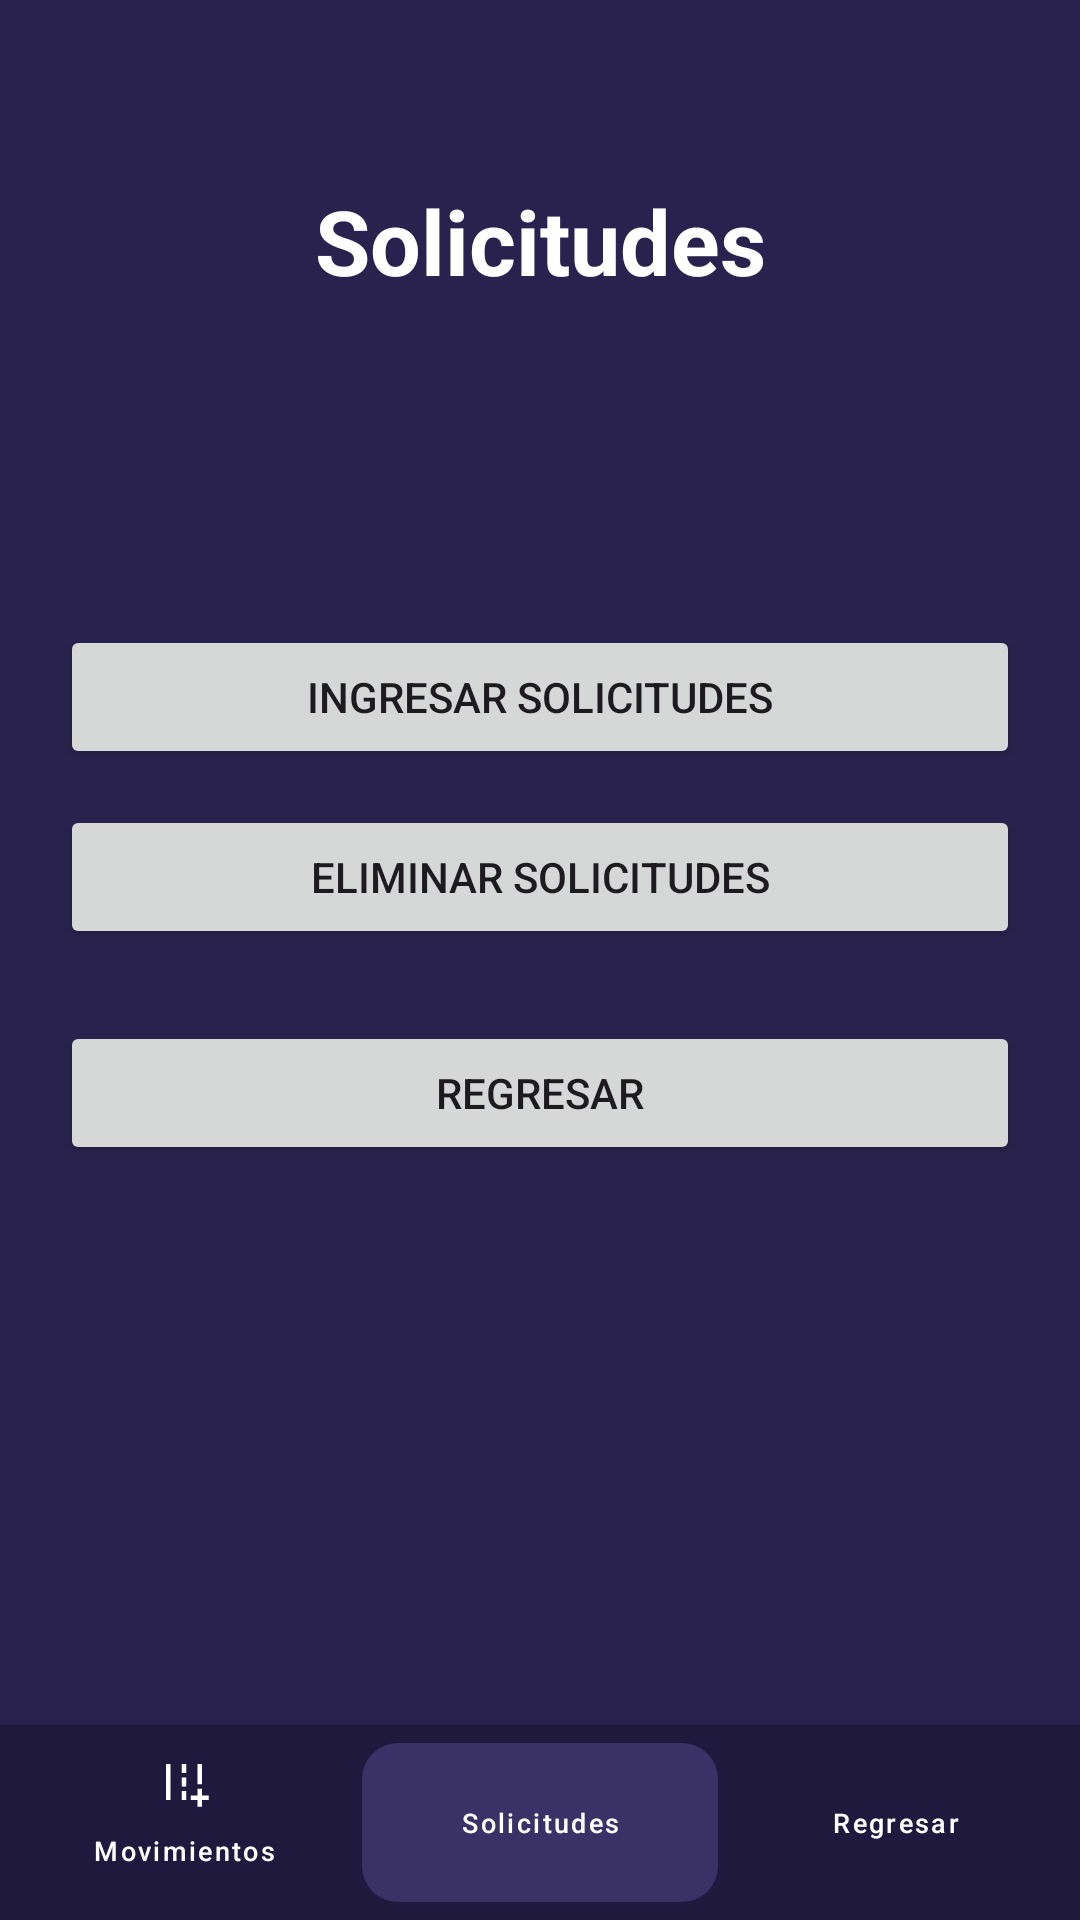

Reconstruct the res/layout file that produces this screen, plus the resources it refers to.
<!-- AndroidManifest.xml: application theme Theme.AlcamenProyectoFinal -->
<!-- res/layout/activity_frm_solicitudes.xml -->
<?xml version="1.0" encoding="utf-8"?>
<androidx.constraintlayout.widget.ConstraintLayout xmlns:android="http://schemas.android.com/apk/res/android"
    xmlns:app="http://schemas.android.com/apk/res-auto"
    xmlns:tools="http://schemas.android.com/tools"
    android:id="@+id/main"
    android:background="#29224E" android:layout_width="match_parent"
    android:layout_height="match_parent"
    tools:context=".Vista.frmSolicitudes">

    <TextView
        android:id="@+id/tvTituloGestionSolicitudes"
        android:layout_width="wrap_content"
        android:layout_height="wrap_content"
        android:layout_marginTop="60dp"
        android:text="Solicitudes"
        android:textColor="#FFFFFF"
        android:textSize="30sp"
        android:textStyle="bold"
        app:layout_constraintEnd_toEndOf="parent"
        app:layout_constraintStart_toStartOf="parent"
        app:layout_constraintTop_toTopOf="parent" />

    <LinearLayout
        android:layout_width="320dp"
        android:layout_height="wrap_content"
        android:orientation="vertical"
        app:layout_constraintBottom_toBottomOf="parent"
        app:layout_constraintEnd_toEndOf="parent"
        app:layout_constraintStart_toStartOf="parent"
        app:layout_constraintTop_toBottomOf="@+id/tvTituloGestionSolicitudes"
        app:layout_constraintVertical_bias="0.3">

        <Button
            android:id="@+id/button47"
            android:layout_width="match_parent"
            android:layout_height="wrap_content"
            android:text="Ingresar Solicitudes"
            android:layout_marginBottom="12dp" />

        <Button
            android:id="@+id/button48"
            android:layout_width="match_parent"
            android:layout_height="wrap_content"
            android:onClick="btnEliminarSolicitudes"
            android:text="Eliminar Solicitudes"
            android:layout_marginBottom="24dp" /> <Button
        android:id="@+id/button49"
        android:layout_width="match_parent"
        android:layout_height="wrap_content"
        android:onClick="btnRegresar"
        android:text="Regresar" />
    </LinearLayout>

    <LinearLayout
        android:id="@+id/footerOperarioAlmacen"
        android:layout_width="match_parent"
        android:layout_height="65dp"
        android:layout_alignParentBottom="true"
        android:background="#1F1A3D"
        android:gravity="center_vertical"
        android:orientation="horizontal"
        android:paddingHorizontal="2dp"
        app:layout_constraintBottom_toBottomOf="parent"
        app:layout_constraintEnd_toEndOf="parent"
        app:layout_constraintStart_toStartOf="parent">

        <com.google.android.material.button.MaterialButton
            android:id="@+id/btnIngresoSalida"
            style="@style/Widget.MaterialComponents.Button.TextButton"
            android:layout_width="0dp"
            android:layout_height="65dp"
            android:layout_weight="1"
            android:paddingLeft="0dp"
            android:paddingRight="0dp"
            android:text="Movimientos"
            android:textColor="@android:color/white"
            android:textSize="9sp"
            app:icon="@drawable/ic_swap_horiz"
            app:iconGravity="top"
            app:iconPadding="1dp"
            app:iconSize="18dp"
            app:iconTint="@android:color/white"
            app:textAllCaps="false" />

        <com.google.android.material.button.MaterialButton
            android:id="@+id/btnSolicitudes"
            style="@style/Widget.MaterialComponents.Button.UnelevatedButton"
            android:layout_width="0dp"
            android:layout_height="65dp"
            android:layout_marginVertical="6dp"
            android:layout_weight="1"
            android:paddingLeft="0dp"
            android:paddingRight="0dp"
            android:text="Solicitudes"
            android:textColor="@android:color/white"
            android:textSize="9sp"
            app:backgroundTint="#3A3266"
            app:cornerRadius="12dp"
            app:icon="@drawable/ic_note_add"
            app:iconGravity="top"
            app:iconPadding="1dp"
            app:iconSize="18dp"
            app:iconTint="@android:color/white"
            app:textAllCaps="false" />

        <com.google.android.material.button.MaterialButton
            android:id="@+id/btnRegresar"
            style="@style/Widget.MaterialComponents.Button.TextButton"
            android:layout_width="0dp"
            android:layout_height="match_parent"
            android:layout_weight="1"
            android:paddingLeft="0dp"
            android:paddingRight="0dp"
            android:text="Regresar"
            android:textColor="@android:color/white"
            android:textSize="9sp"
            app:icon="@drawable/ic_arrow_back"
            app:iconGravity="top"
            app:iconPadding="1dp"
            app:iconSize="18dp"
            app:iconTint="@android:color/white"
            app:textAllCaps="false" />

    </LinearLayout>

</androidx.constraintlayout.widget.ConstraintLayout>
<!-- resources referenced by this layout -->
<resources>
  <!-- drawable ic_swap_horiz (drawable) -->
  <vector xmlns:android="http://schemas.android.com/apk/res/android" android:height="24dp" android:tint="#000000" android:viewportHeight="960" android:viewportWidth="960" android:width="24dp">
        
      <path android:fillColor="@android:color/white" android:pathData="M720,920L720,800L600,800L600,720L720,720L720,600L800,600L800,720L920,720L920,800L800,800L800,920L720,920ZM720,520L720,160L800,160L800,520L720,520ZM160,800L160,160L240,160L240,800L160,800ZM440,320L440,160L520,160L520,320L440,320ZM440,560L440,400L520,400L520,560L440,560ZM440,800L440,640L520,640L520,800L440,800Z"/>
      
  </vector>
  <style name="Theme.AlcamenProyectoFinal" parent="Base.Theme.AlcamenProyectoFinal" />
  <style name="Base.Theme.AlcamenProyectoFinal" parent="Theme.Material3.DayNight.NoActionBar">
          
          
      </style>
</resources>
